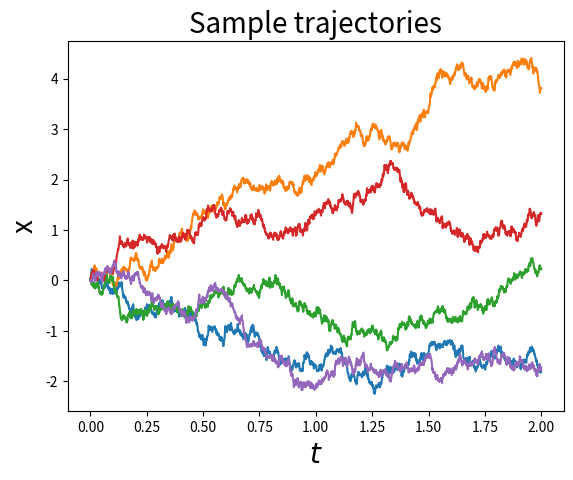

Reproduce this figure in Python.
import numpy as np
import matplotlib.pyplot as plt
from scipy.stats import norm


# Exact transition probability for 1D diffusion
def transition_probability_diffusion_exact(x, t, params):
  x0, sigma= params['x0'], params['sigma']

  pdf = norm.pdf(x, loc=x0, scale=np.sqrt((sigma**2)*t))  # pdf of normal distribution with mean x0 and variance (sigma^2)*t
  return pdf


def f_diff_simple(x, t, params):
    return np.zeros((*x.shape,))

def g_diff_simple(x, t, params):
    sigma = params["sigma"]
    return sigma * np.ones((*x.shape,))


# Simulate SDE with drift function f and noise amplitude g for arbitrary number of steps
def forward_SDE_simulation(x0, nsteps, dt, f, g, params):
    t = 0
    x_traj = np.zeros((nsteps + 1, *x0.shape))
    x_traj[0] = np.copy(x0)
    
    # Perform many Euler-maruyama time steps
    for i in range(nsteps):
        random_normal = np.random.randn(*x0.shape)
        x_traj[i+1] = x_traj[i] + f(x_traj[i], t, params) * dt + g(x_traj[i], t, params) * np.sqrt(dt) * random_normal
        t = t + dt
        
    return x_traj



if __name__ == "__main__":
    sigma = 1
    num_samples = 1000
    x0 = np.zeros(num_samples) # initial condition for diffusion
    
    nsteps = 2000
    dt = 0.001
    
    T = nsteps * dt
    
    t = np.linspace(0, T, nsteps + 1)
    
    params = {"sigma": sigma, "x0": x0, "T": T}
    
    x_traj = forward_SDE_simulation(x0, nsteps, dt, f_diff_simple, g_diff_simple, params)
    
    plt.hist(x_traj[0], bins=100)
    plt.title("$t = 0$", fontsize=20)
    plt.xlabel("$x$", fontsize=20)
    plt.ylabel("count", fontsize=20)
    plt.show()
    plt.savefig("diffusion_initial_distribution.png")
    plt.clf()

    x_f_min, x_f_max = np.amin(x_traj[-1]), np.amax(x_traj[-1])
    num_xf = 1000
    x_f_arg = np.linspace(x_f_min, x_f_max, num_xf)
    pdf_final = transition_probability_diffusion_exact(x_f_arg, T, params)

    plt.hist(x_traj[-1], bins=100)
    plt.plot(x_f_arg, pdf_final, color='black', linewidth=5)
    plt.title("$t = $"+str(T), fontsize=20)
    plt.xlabel("$x$", fontsize=20)
    plt.ylabel("count", fontsize=20)
    plt.show()
    plt.savefig("diffusion_final_distribution.png")
    plt.clf()
    
    # Plot some trajectories
    sample_trajectories = [0, 1, 2, 3, 4]
    for s in sample_trajectories:
        plt.plot(t, x_traj[:,s])
    plt.title("Sample trajectories", fontsize=20)
    plt.xlabel("$t$", fontsize=20)
    plt.ylabel("x", fontsize=20)
    plt.show()
    plt.savefig("diffusion_trajectories.png")
    
    